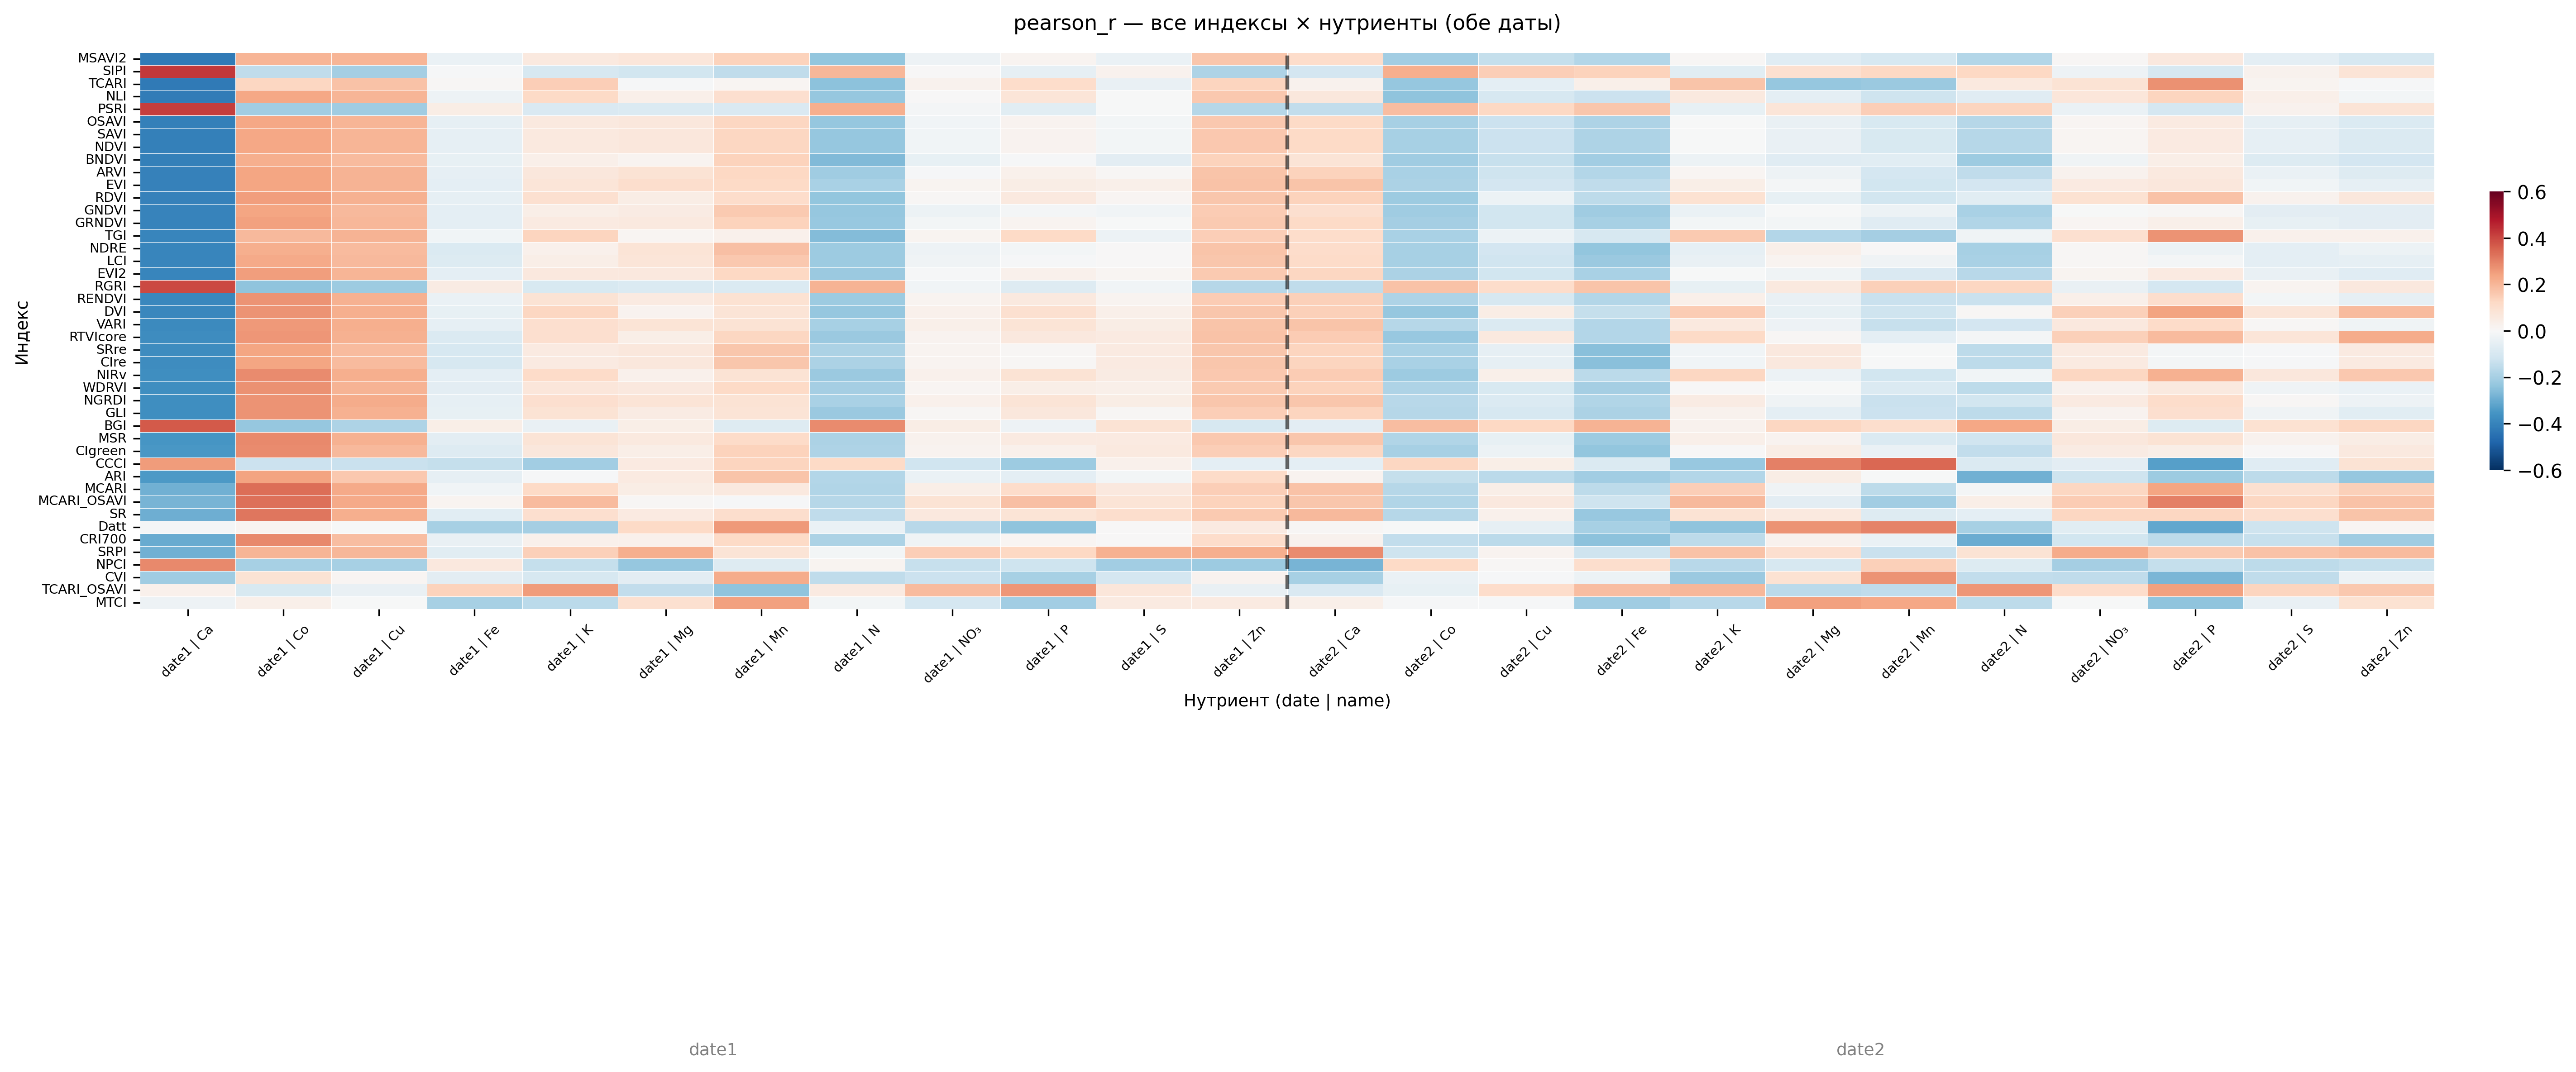

The file beside this chart, header and first rows:
index, date1 | Ca, date1 | Co, date1 | Cu, date1 | Fe, date1 | K, date1 | Mg, date1 | Mn, date1 | N, date1 | NO₃, date1 | P, date1 | S, date1 | Zn, date2 | Ca, date2 | Co, date2 | Cu, date2 | Fe, date2 | K, date2 | Mg, date2 | Mn, date2 | N, date2 | NO₃, date2 | P, date2 | S
MSAVI2, -0.4253, 0.2031, 0.2039, -0.0400, 0.0595, 0.0723, 0.1402, -0.2388, -0.0304, 0.0180, -0.0397, 0.1666, 0.1102, -0.2099, -0.1428, -0.1763, 0.0084, -0.0705, -0.0989, -0.1739, 0.0082, 0.0629, -0.0572
SIPI, 0.4243, -0.1510, -0.2059, -0.0077, -0.1025, -0.1140, -0.1505, 0.1999, 0.0041, -0.0540, 0.0264, -0.1869, -0.1092, 0.2189, 0.1470, 0.1376, -0.0659, 0.0967, 0.1247, 0.1241, -0.0300, -0.0986, 0.0275
TCARI, -0.4224, 0.1306, 0.1753, 0.0061, 0.1471, -0.0047, 0.0119, -0.2465, 0.0237, 0.1115, -0.0448, 0.1332, 0.0270, -0.2299, -0.0603, 0.0336, 0.1708, -0.2329, -0.2207, 0.0571, 0.0875, 0.2754, 0.0184
NLI, -0.4195, 0.2311, 0.2017, -0.0317, 0.1204, 0.0351, 0.0995, -0.2316, 0.0042, 0.0767, -0.0022, 0.1633, 0.0699, -0.2416, -0.1030, -0.1309, 0.0578, -0.0580, -0.1236, -0.0744, 0.0721, 0.1336, 0.0366
PSRI, 0.4151, -0.2091, -0.2133, 0.0425, -0.0922, -0.0888, -0.0923, 0.2173, -0.0127, -0.0702, -0.0017, -0.1720, -0.1458, 0.1829, 0.1257, 0.1643, -0.0499, 0.0792, 0.1464, 0.1321, -0.0413, -0.1032, 0.0254
OSAVI, -0.4119, 0.2297, 0.2039, -0.0528, 0.0599, 0.0683, 0.1307, -0.2315, -0.0192, 0.0208, -0.0148, 0.1616, 0.1208, -0.1997, -0.1310, -0.1842, -0.0007, -0.0449, -0.0947, -0.1720, 0.0113, 0.0550, -0.0524
SAVI, -0.4119, 0.2297, 0.2039, -0.0528, 0.0599, 0.0683, 0.1307, -0.2315, -0.0192, 0.0208, -0.0148, 0.1616, 0.1208, -0.1997, -0.1309, -0.1842, -0.0007, -0.0449, -0.0947, -0.1720, 0.0113, 0.0550, -0.0524
NDVI, -0.4119, 0.2297, 0.2039, -0.0528, 0.0599, 0.0683, 0.1307, -0.2315, -0.0192, 0.0208, -0.0148, 0.1616, 0.1208, -0.1996, -0.1310, -0.1842, -0.0007, -0.0449, -0.0947, -0.1720, 0.0113, 0.0549, -0.0524
BNDVI, -0.4101, 0.2195, 0.1883, -0.0511, 0.0361, 0.0173, 0.1376, -0.2651, -0.0479, -0.0060, -0.0648, 0.1375, 0.0802, -0.2110, -0.1375, -0.2064, -0.0344, -0.0747, -0.0666, -0.2199, -0.0243, 0.0383, -0.0830
ARVI, -0.4071, 0.2366, 0.2079, -0.0552, 0.0690, 0.0858, 0.1259, -0.2152, -0.0048, 0.0323, 0.0089, 0.1690, 0.1383, -0.1934, -0.1242, -0.1757, 0.0121, -0.0292, -0.1035, -0.1509, 0.0267, 0.0602, -0.0383
EVI, -0.4048, 0.2367, 0.2071, -0.0602, 0.0783, 0.1043, 0.1195, -0.1941, 0.0172, 0.0464, 0.0360, 0.1777, 0.1708, -0.1885, -0.1099, -0.1513, 0.0384, -0.0113, -0.1138, -0.1098, 0.0539, 0.0684, -0.0195
RDVI, -0.4042, 0.2520, 0.2140, -0.0516, 0.0953, 0.0457, 0.1082, -0.2356, 0.0049, 0.0595, 0.0101, 0.1650, 0.1368, -0.2173, -0.0342, -0.1584, 0.0902, -0.0509, -0.1132, -0.0672, 0.0910, 0.1753, 0.0270
GNDVI, -0.4007, 0.2369, 0.1922, -0.0601, 0.0402, 0.0503, 0.1585, -0.2316, -0.0329, -0.0103, -0.0197, 0.1531, 0.1014, -0.2140, -0.1170, -0.2116, -0.0400, -0.0006, -0.0360, -0.1959, -0.0017, 0.0071, -0.0610
GRNDVI, -0.3996, 0.2453, 0.2008, -0.0603, 0.0562, 0.0597, 0.1374, -0.2253, -0.0154, 0.0147, -0.0015, 0.1573, 0.1189, -0.2022, -0.1161, -0.2014, -0.0155, -0.0167, -0.0713, -0.1785, 0.0112, 0.0368, -0.0495
TGI, -0.3965, 0.1931, 0.2098, -0.0202, 0.1321, 0.0126, 0.0313, -0.2584, 0.0159, 0.1187, -0.0344, 0.1475, 0.1079, -0.1951, -0.0364, -0.1015, 0.1560, -0.1742, -0.2040, -0.0277, 0.0960, 0.2684, 0.0313
NDRE, -0.3962, 0.2157, 0.1910, -0.0881, 0.0319, 0.0835, 0.1802, -0.2157, -0.0289, -0.0164, 0.0022, 0.1693, 0.1097, -0.2005, -0.1108, -0.2345, -0.0550, 0.0369, 0.0030, -0.1983, 0.0081, -0.0348, -0.0604
LCI, -0.3956, 0.2285, 0.1950, -0.0818, 0.0393, 0.0787, 0.1635, -0.2184, -0.0238, -0.0053, 0.0045, 0.1656, 0.1157, -0.1984, -0.1176, -0.2220, -0.0434, 0.0178, -0.0255, -0.1932, 0.0068, -0.0105, -0.0607
EVI2, -0.3951, 0.2524, 0.2052, -0.0602, 0.0650, 0.0650, 0.1238, -0.2204, -0.0050, 0.0288, 0.0098, 0.1589, 0.1296, -0.1919, -0.1165, -0.1924, -0.0034, -0.0236, -0.0907, -0.1669, 0.0168, 0.0526, -0.0428
RGRI, 0.3948, -0.2429, -0.2184, 0.0474, -0.0952, -0.0862, -0.0876, 0.2092, -0.0199, -0.0771, -0.0234, -0.1688, -0.1501, 0.1764, 0.1091, 0.1705, -0.0470, 0.0578, 0.1436, 0.1291, -0.0438, -0.1069, 0.0164
RENDVI, -0.3891, 0.2695, 0.2124, -0.0415, 0.0881, 0.0528, 0.0922, -0.2170, 0.0141, 0.0599, 0.0166, 0.1538, 0.1453, -0.1857, -0.0992, -0.1752, 0.0366, -0.0459, -0.1344, -0.1352, 0.0372, 0.1067, -0.0141
DVI, -0.3891, 0.2707, 0.2195, -0.0500, 0.1299, 0.0211, 0.0834, -0.2342, 0.0299, 0.0969, 0.0369, 0.1649, 0.1429, -0.2305, 0.0468, -0.1433, 0.1507, -0.0490, -0.1223, 0.0079, 0.1435, 0.2434, 0.0793
VARI, -0.3831, 0.2612, 0.2192, -0.0556, 0.0985, 0.0814, 0.0874, -0.1997, 0.0347, 0.0808, 0.0433, 0.1694, 0.1713, -0.1706, -0.0863, -0.1781, 0.0573, -0.0311, -0.1365, -0.1101, 0.0646, 0.1130, 0.0093
RTVIcore, -0.3775, 0.2668, 0.2127, -0.0845, 0.1005, 0.0410, 0.1268, -0.2217, 0.0208, 0.0632, 0.0536, 0.1738, 0.1542, -0.2268, 0.0600, -0.1781, 0.1188, 0.0058, -0.0576, -0.0134, 0.1442, 0.1886, 0.0756
SRre, -0.3754, 0.2368, 0.1893, -0.1023, 0.0521, 0.0684, 0.1682, -0.1879, 0.0145, 0.0064, 0.0530, 0.1662, 0.1332, -0.1948, -0.0551, -0.2499, -0.0209, 0.0632, -0.0025, -0.1589, 0.0540, -0.0110, -0.0060
CIre, -0.3754, 0.2368, 0.1893, -0.1023, 0.0521, 0.0684, 0.1682, -0.1879, 0.0145, 0.0064, 0.0530, 0.1662, 0.1332, -0.1948, -0.0551, -0.2499, -0.0209, 0.0632, -0.0025, -0.1589, 0.0540, -0.0110, -0.0060
NIRv, -0.3749, 0.2827, 0.2180, -0.0583, 0.1154, 0.0299, 0.0886, -0.2233, 0.0305, 0.0849, 0.0469, 0.1619, 0.1537, -0.2158, 0.0330, -0.1603, 0.1288, -0.0347, -0.1142, -0.0196, 0.1302, 0.2152, 0.0657
WDRVI, -0.3727, 0.2750, 0.2077, -0.0651, 0.0732, 0.0618, 0.1178, -0.2049, 0.0126, 0.0412, 0.0368, 0.1576, 0.1403, -0.1849, -0.0955, -0.2021, 0.0010, -0.0013, -0.0869, -0.1560, 0.0280, 0.0566, -0.0249
NGRDI, -0.3714, 0.2716, 0.2217, -0.0528, 0.0992, 0.0824, 0.0853, -0.1968, 0.0328, 0.0826, 0.0462, 0.1680, 0.1661, -0.1661, -0.0874, -0.1804, 0.0500, -0.0280, -0.1352, -0.1163, 0.0559, 0.1110, 0.0060
GLI, -0.3707, 0.2684, 0.2143, -0.0480, 0.0847, 0.0481, 0.0828, -0.2247, 0.0086, 0.0689, 0.0084, 0.1493, 0.1345, -0.1706, -0.1021, -0.1902, 0.0236, -0.0568, -0.1279, -0.1553, 0.0214, 0.1009, -0.0268
BGI, 0.3692, -0.2338, -0.1829, 0.0404, -0.0449, 0.0391, -0.0795, 0.2843, 0.0435, -0.0287, 0.0862, -0.1020, -0.0643, 0.1841, 0.1255, 0.2085, 0.0249, 0.1286, 0.1033, 0.2303, 0.0425, -0.0810, 0.0905
MSR, -0.3551, 0.2902, 0.2135, -0.0656, 0.0829, 0.0604, 0.1170, -0.1918, 0.0273, 0.0548, 0.0557, 0.1606, 0.1646, -0.1821, -0.0476, -0.2170, 0.0367, 0.0225, -0.0862, -0.1202, 0.0692, 0.0880, 0.0258
CIgreen, -0.3504, 0.2850, 0.1966, -0.0754, 0.0687, 0.0382, 0.1366, -0.1875, 0.0208, 0.0311, 0.0571, 0.1474, 0.1301, -0.2011, -0.0336, -0.2345, 0.0000, 0.0445, -0.0388, -0.1472, 0.0506, 0.0394, 0.0014
CCCI, 0.2573, -0.1286, -0.1344, -0.1443, -0.2087, 0.0561, 0.1354, 0.1214, -0.1207, -0.2171, 0.0291, -0.0592, -0.0599, 0.1298, 0.0419, -0.0889, -0.2284, 0.3005, 0.3466, -0.0848, -0.0633, -0.3321, -0.0726
ARI, -0.3445, 0.2432, 0.1624, -0.0531, -0.0073, 0.0531, 0.1688, -0.1775, -0.0390, -0.0607, -0.0142, 0.1148, 0.0207, -0.1451, -0.1623, -0.2095, -0.1744, 0.0459, -0.0040, -0.2873, -0.1262, -0.2202, -0.1547
MCARI, -0.2867, 0.3344, 0.2291, -0.0233, 0.1215, 0.0438, 0.0570, -0.1819, 0.0398, 0.1122, 0.0619, 0.1498, 0.1769, -0.1701, 0.0395, -0.1580, 0.1455, -0.0249, -0.1591, -0.0106, 0.1281, 0.2378, 0.0962
MCARI_OSAVI, -0.2791, 0.3300, 0.2259, 0.0160, 0.1876, 0.0050, -0.0071, -0.1711, 0.0874, 0.1823, 0.0802, 0.1377, 0.1676, -0.1786, 0.0634, -0.1258, 0.1954, -0.0623, -0.2078, 0.0418, 0.1544, 0.3035, 0.1295
SR, -0.2939, 0.3215, 0.2158, -0.0685, 0.1012, 0.0527, 0.1055, -0.1503, 0.0641, 0.0838, 0.1063, 0.1572, 0.1948, -0.1702, 0.0314, -0.2285, 0.0889, 0.0609, -0.0790, -0.0577, 0.1304, 0.1299, 0.1030
Datt, -0.0136, 0.0180, -0.0044, -0.2002, -0.2028, 0.1205, 0.2580, -0.0403, -0.1680, -0.2408, 0.0046, 0.0539, 0.0054, -0.0023, -0.0521, -0.1972, -0.2408, 0.2692, 0.2998, -0.2002, -0.0698, -0.3094, -0.1225
CRI700, -0.3010, 0.2884, 0.1850, -0.0446, 0.0301, 0.0311, 0.1200, -0.1884, -0.0240, 0.0095, 0.0023, 0.1099, 0.0273, -0.1497, -0.1620, -0.2441, -0.1571, 0.0260, -0.0382, -0.2970, -0.1166, -0.1581, -0.1389
SRPI, -0.2906, 0.2024, 0.1992, -0.0692, 0.1428, 0.2186, 0.0821, -0.0184, 0.1472, 0.1245, 0.2147, 0.2177, 0.2830, -0.1247, 0.0231, -0.1232, 0.1777, 0.1002, -0.1339, 0.0869, 0.2214, 0.1562, 0.1766
NPCI, 0.2903, -0.2002, -0.2007, 0.0620, -0.1421, -0.2330, -0.0796, 0.0152, -0.1375, -0.1229, -0.2096, -0.2191, -0.2777, 0.1193, 0.0077, 0.1061, -0.1642, -0.0998, 0.1449, -0.0809, -0.2043, -0.1420, -0.1576
CVI, -0.2156, 0.0863, 0.0100, -0.0610, -0.1013, -0.0656, 0.2235, -0.1503, -0.1280, -0.2010, -0.1046, 0.0228, -0.1979, -0.0400, -0.0050, -0.0330, -0.2246, 0.0913, 0.2701, -0.1488, -0.1506, -0.2753, -0.1503
TCARI_OSAVI, 0.0293, -0.0953, -0.0442, 0.1372, 0.2572, -0.1483, -0.2401, 0.0516, 0.1891, 0.2640, 0.0734, -0.0455, -0.0899, -0.0473, 0.1106, 0.1850, 0.2012, -0.1628, -0.1526, 0.2651, 0.1101, 0.2476, 0.1340
MTCI, -0.0301, 0.0332, -0.0025, -0.2005, -0.1615, 0.0969, 0.2469, -0.0144, -0.1034, -0.2090, 0.0521, 0.0527, 0.0365, -0.0081, -0.0051, -0.2155, -0.1663, 0.2461, 0.2303, -0.1577, -0.0035, -0.2411, -0.0437
